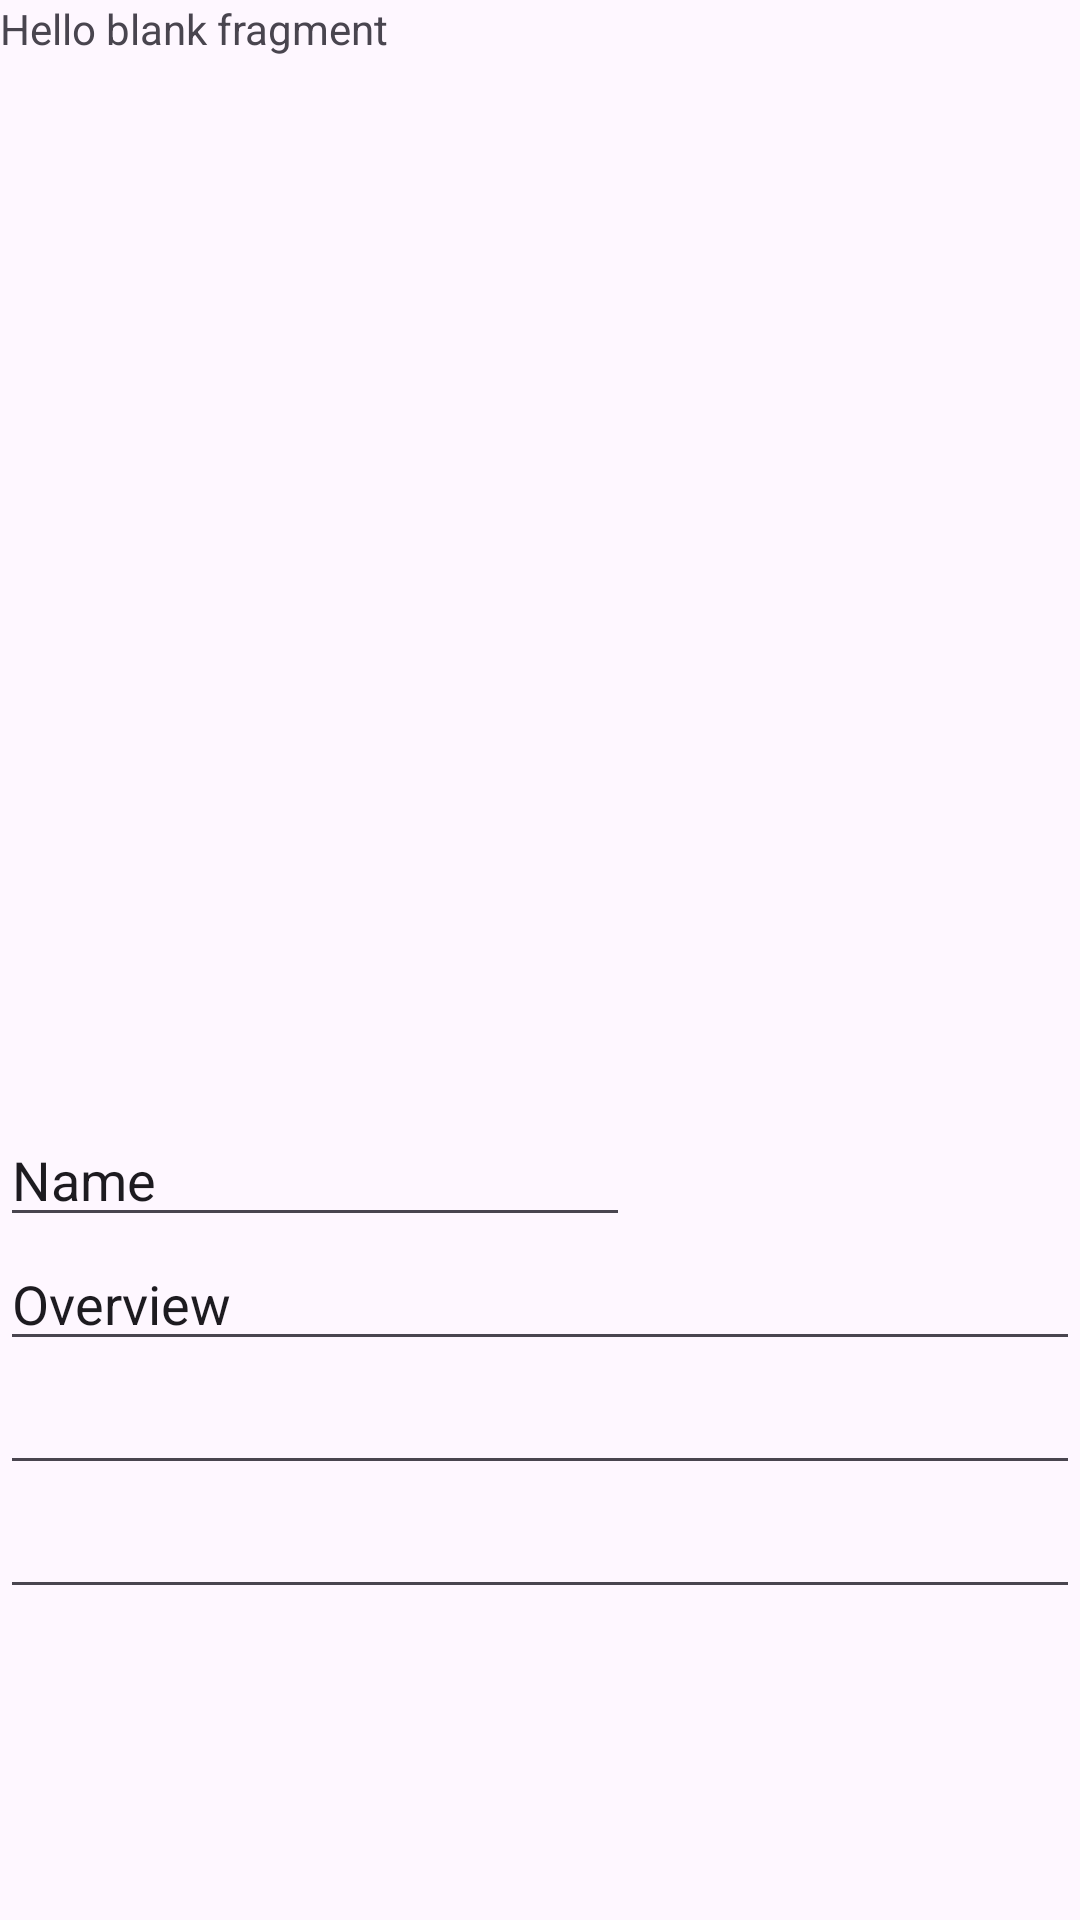

Write the Android layout XML for this screen, with the resource values it uses.
<!-- AndroidManifest.xml: application theme Theme.MovieSeries -->
<!-- res/layout/fragment_bottom.xml -->
<?xml version="1.0" encoding="utf-8"?>
<FrameLayout xmlns:android="http://schemas.android.com/apk/res/android"
    xmlns:app="http://schemas.android.com/apk/res-auto"
    xmlns:tools="http://schemas.android.com/tools"
    android:layout_width="match_parent"
    android:layout_height="match_parent"
    tools:context=".ui.BottomFragment">

    
    <LinearLayout
        android:layout_width="match_parent"
        android:layout_height="match_parent"
        android:orientation="vertical">

        <TextView
            android:layout_width="match_parent"
            android:layout_height="75dp"
            android:text="@string/hello_blank_fragment" />

        <ImageView
            android:id="@+id/imageView"
            android:layout_width="wrap_content"
            android:layout_height="296dp"
            tools:src="@tools:sample/backgrounds/scenic" />

        <EditText
            android:id="@+id/editTextText"
            android:layout_width="wrap_content"
            android:layout_height="wrap_content"
            android:ems="10"
            android:inputType="text"
            android:text="Name" />

        <EditText
            android:id="@+id/editTextText2"
            android:layout_width="match_parent"
            android:layout_height="wrap_content"
            android:ems="10"
            android:inputType="text"
            android:text="Overview" />

        <EditText
            android:id="@+id/editTextDate"
            android:layout_width="match_parent"
            android:layout_height="wrap_content"
            android:ems="10"
            android:inputType="date" />

        <EditText
            android:id="@+id/editTextNumber"
            android:layout_width="match_parent"
            android:layout_height="wrap_content"
            android:ems="10"
            android:inputType="number" />
    </LinearLayout>

</FrameLayout>
<!-- resources referenced by this layout -->
<resources>
  <string name="hello_blank_fragment">Hello blank fragment</string>
  <style name="Theme.MovieSeries" parent="Base.Theme.MovieSeries" />
  <style name="Base.Theme.MovieSeries" parent="Theme.Material3.DayNight.NoActionBar">
          
          
      </style>
</resources>
